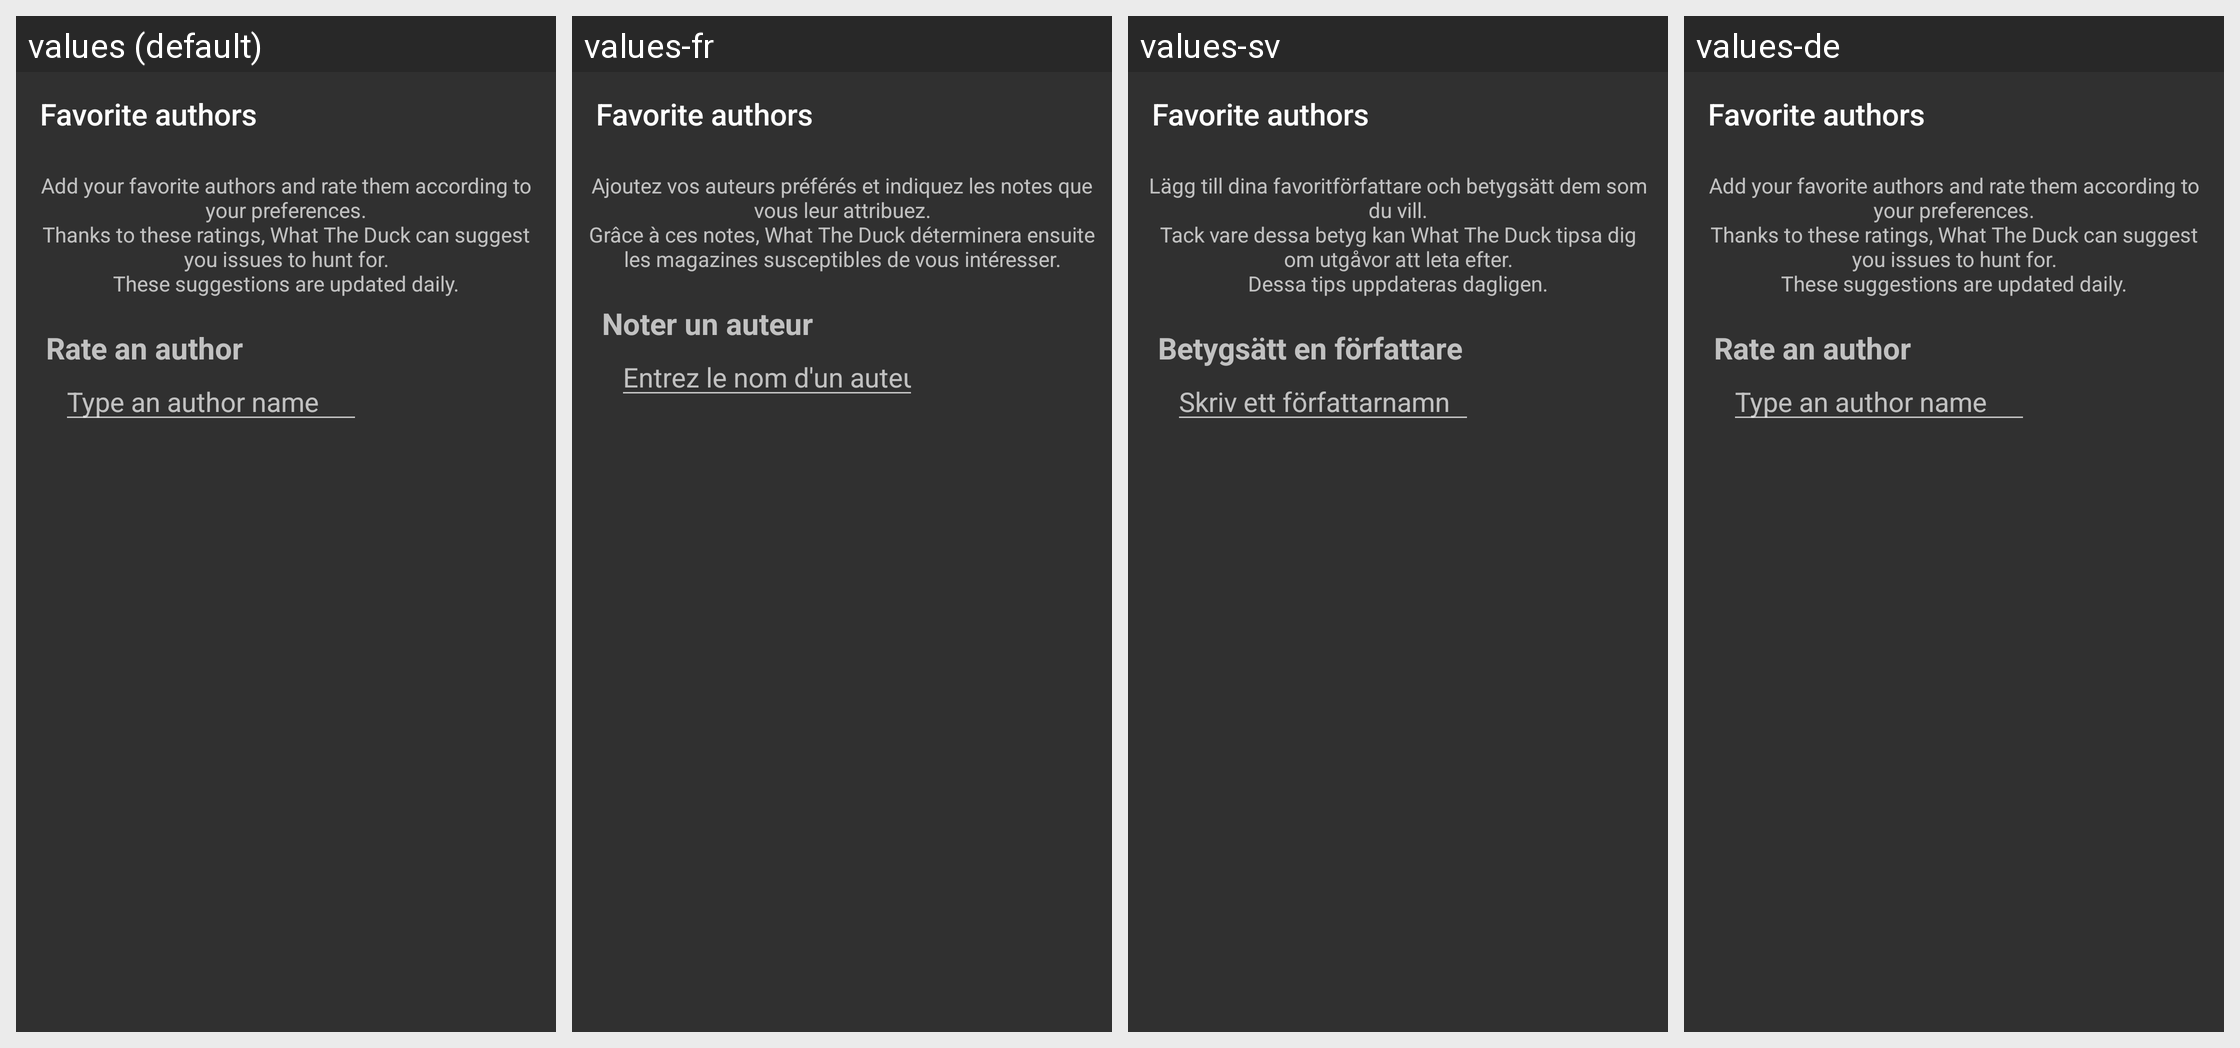

The Android screen above is rendered under several locales of the same app. Produce the string resources it draws, with the default and per-locale values.
Android screen res/layout/author_notations.xml rendered under 4 locales, left to right: values (default), values-fr, values-sv, values-de. Device: Nexus 5 (rendered at 1080×1920; each locale shown at half size, 540×960, under a caption strip naming it); theme WhatTheDuckTheme.
Strings drawn on this screen, with the default value and each locale's value (text and hints the layout hard-codes, and strings that could not be matched under every locale, appear in the picture but are not listed):

rate_description
  values: Add your favorite authors and rate them according to your preferences.
      Thanks to these ratings, What The Duck can suggest you issues to hunt for.
      These suggestions are updated daily.
  values-fr: Ajoutez vos auteurs préférés et indiquez les notes que vous leur attribuez.
      Grâce à ces notes, What The Duck déterminera ensuite les magazines susceptibles de vous intéresser.
  values-sv: Lägg till dina favoritförfattare och betygsätt dem som du vill.
      Tack vare dessa betyg kan What The Duck tipsa dig om utgåvor att leta efter.
      Dessa tips uppdateras dagligen.
  values-de: Add your favorite authors and rate them according to your preferences.
      Thanks to these ratings, What The Duck can suggest you issues to hunt for.
      These suggestions are updated daily.  [not translated; the default value is used]

rate_new_author
  values: Rate an author
  values-fr: Noter un auteur
  values-sv: Betygsätt en författare
  values-de: Rate an author  [not translated; the default value is used]

rate_new_author_hint
  values: Type an author name
  values-fr: Entrez le nom d'un auteur
  values-sv: Skriv ett författarnamn
  values-de: Type an author name  [not translated; the default value is used]
